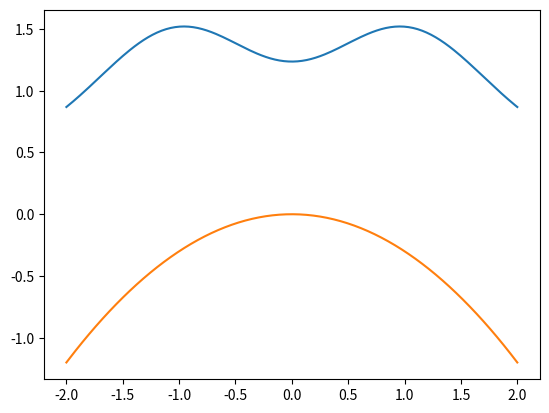

Here is the Python script that generated this plot:
# Пусть кляксы на бумаге имеют следующие формы. Найти их площади.
# 1) y1(x) = sin(2*x)+1
# y2(x) = -0.2*x^2+0.5
# [0, pi]
# 2) y1(x) = cos(x) +1.2
# y2(x) = -0.5x^2+0.7
# [-pi/2, pi/2]
# 3) y1(x) = e^(-x^2) + 1
# y2(x) = -0.3*x^3 +0.5
# [-2,2]
# 4) y1(x) = e^(-x^2) +0.5
# y2(x) = 0.2*sin(3*x)-0.5
# [-2, 2]
# y1(x) = e^-((x+1)^2) + e^-((x-1)^2) +0.5
# y2(x) = -0.3*x^2
# [-2,2]

import numpy as np
import matplotlib.pyplot as plt
from math import pi, e

a = -2
b = 2
eps = a
s1, s2 = 0, 0

def f1(x):
    return e**(-(x+1)**2) + e**(-(x-1)**2) + 0.5
def f2(x):
    return -0.3*x**2

x = np.linspace(a, b, 200)
y1 = f1(x)
y2 = f2(x)

while eps <= b:
    s1 += f1(eps)*0.001
    s2 += f2(eps)*0.001
    eps += 0.001
s = abs(s1 - s2)
print(s)
plt.plot(x, y1)
plt.plot(x, y2)
plt.show()
